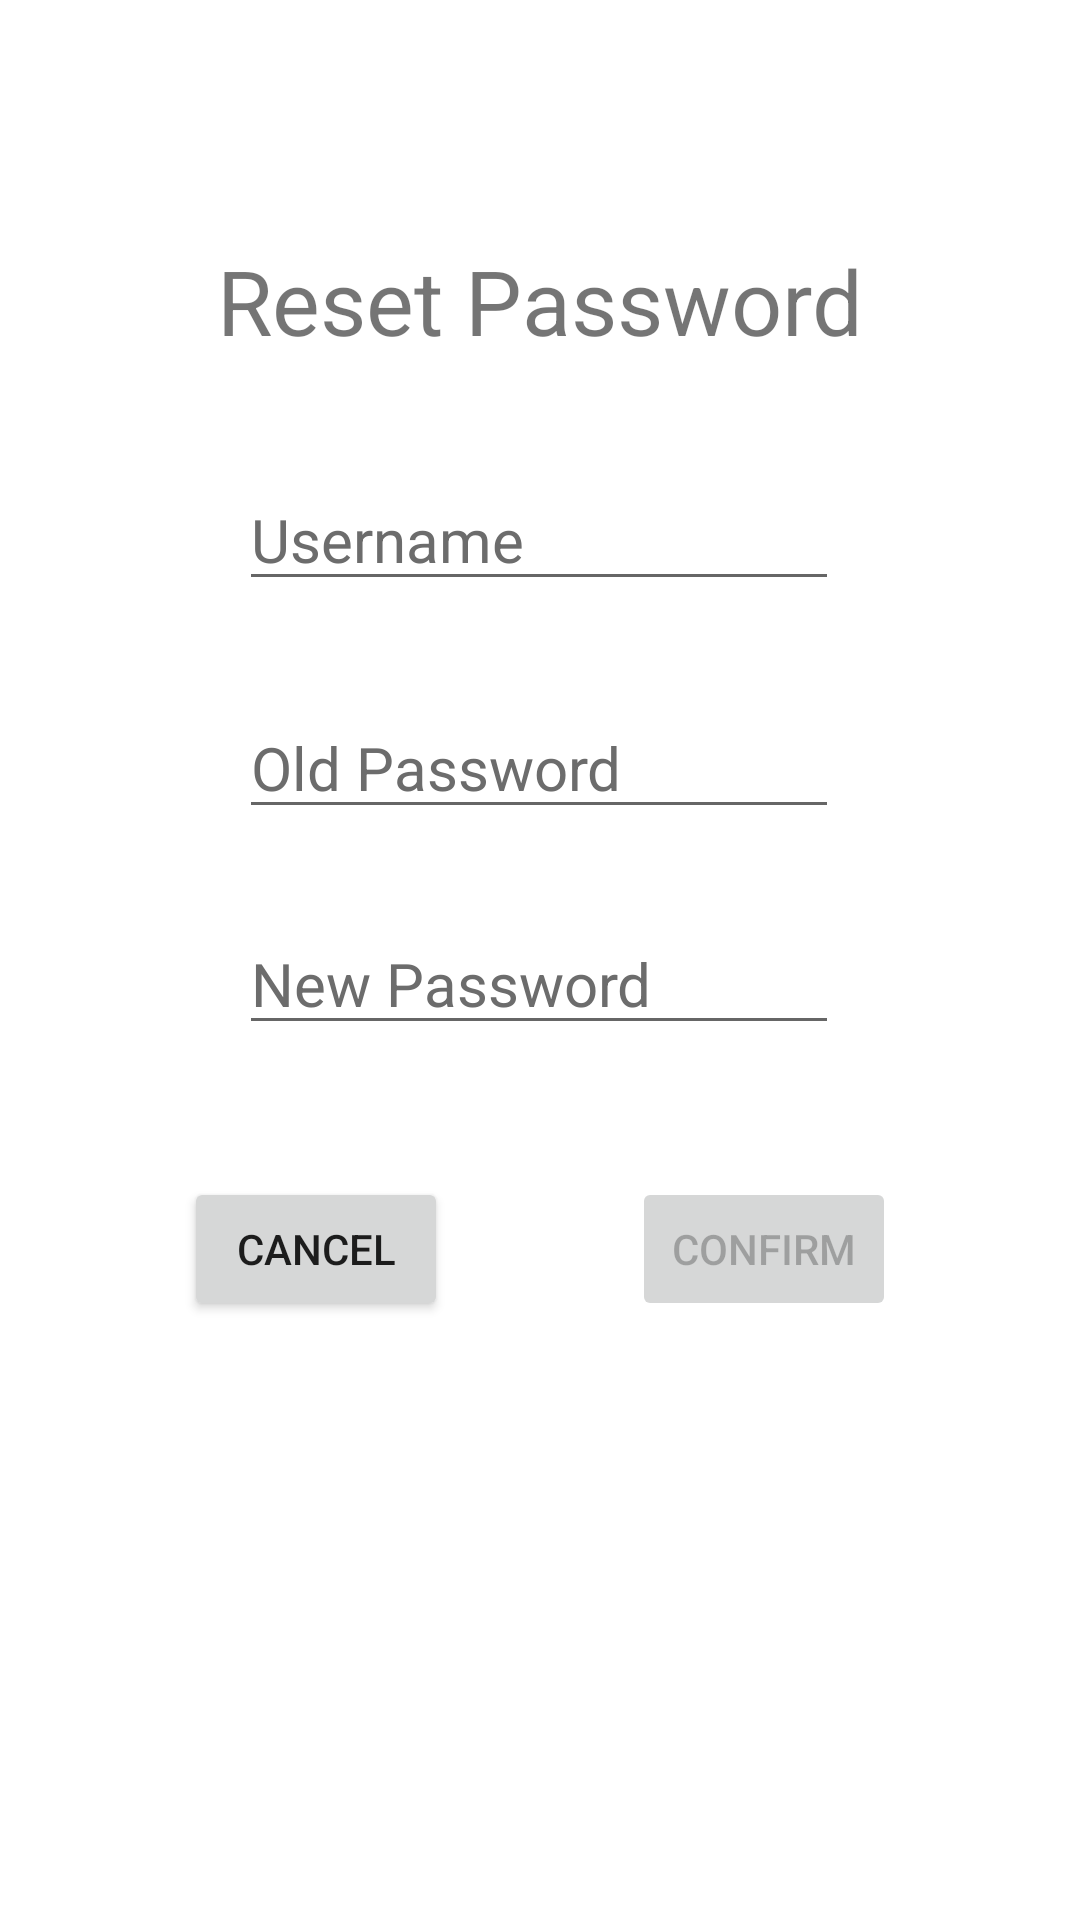

Layout XML and referenced resources for this Android screen:
<!-- AndroidManifest.xml: application theme Theme.GoogleFontApp -->
<!-- res/layout/activity_reset_password.xml -->
<?xml version="1.0" encoding="utf-8"?>
<androidx.constraintlayout.widget.ConstraintLayout xmlns:android="http://schemas.android.com/apk/res/android"
    xmlns:app="http://schemas.android.com/apk/res-auto"
    android:layout_width="match_parent"
    android:layout_height="match_parent">

    <TextView
        android:id="@+id/tvResetPassword"
        android:layout_width="wrap_content"
        android:layout_height="wrap_content"
        android:layout_marginTop="80dp"
        android:text="@string/reset_password_text"
        android:textSize="30sp"
        app:layout_constraintEnd_toEndOf="parent"
        app:layout_constraintStart_toStartOf="parent"
        app:layout_constraintTop_toTopOf="parent" />

    <EditText
        android:id="@+id/inputUsername"
        android:layout_width="200dp"
        android:layout_height="wrap_content"
        android:layout_marginTop="36dp"
        android:autofillHints="username"
        android:digits="@string/username_allowed_digits"
        android:hint="@string/hint_username"
        android:inputType="textPersonName"
        android:maxLength="@integer/maxUsernameLength"
        android:textSize="20sp"
        app:layout_constraintEnd_toEndOf="parent"
        app:layout_constraintHorizontal_bias="0.497"
        app:layout_constraintStart_toStartOf="parent"
        app:layout_constraintTop_toBottomOf="@+id/tvResetPassword" />

    <EditText
        android:id="@+id/inputOldPassword"
        android:layout_width="200dp"
        android:layout_height="wrap_content"
        android:layout_marginTop="32dp"
        android:autofillHints="password"
        android:hint="@string/hint_old_password"
        android:inputType="textPassword"
        android:maxLength="@integer/maxPasswordLength"
        android:textSize="20sp"
        app:layout_constraintEnd_toEndOf="parent"
        app:layout_constraintHorizontal_bias="0.497"
        app:layout_constraintStart_toStartOf="parent"
        app:layout_constraintTop_toBottomOf="@+id/inputUsername" />

    <Button
        android:id="@+id/btCancel"
        android:layout_width="wrap_content"
        android:layout_height="wrap_content"
        android:layout_marginTop="44dp"
        android:text="@string/bt_cancel_text"
        app:layout_constraintEnd_toStartOf="@+id/btConfirm"
        app:layout_constraintHorizontal_bias="0.5"
        app:layout_constraintStart_toStartOf="parent"
        app:layout_constraintTop_toBottomOf="@+id/inputNewPassword" />

    <EditText
        android:id="@+id/inputNewPassword"
        android:layout_width="200dp"
        android:layout_height="wrap_content"
        android:layout_marginTop="28dp"
        android:autofillHints="password"
        android:hint="@string/hint_new_password"
        android:inputType="textPassword"
        android:maxLength="@integer/maxPasswordLength"
        android:textSize="20sp"
        app:layout_constraintEnd_toEndOf="parent"
        app:layout_constraintHorizontal_bias="0.497"
        app:layout_constraintStart_toStartOf="parent"
        app:layout_constraintTop_toBottomOf="@+id/inputOldPassword" />

    <Button
        android:id="@+id/btConfirm"
        android:layout_width="wrap_content"
        android:layout_height="wrap_content"
        android:layout_marginTop="44dp"
        android:enabled="false"
        android:text="@string/bt_confirm_text"
        app:layout_constraintEnd_toEndOf="parent"
        app:layout_constraintHorizontal_bias="0.5"
        app:layout_constraintStart_toEndOf="@+id/btCancel"
        app:layout_constraintTop_toBottomOf="@+id/inputNewPassword" />

</androidx.constraintlayout.widget.ConstraintLayout>
<!-- resources referenced by this layout -->
<resources>
  <integer name="maxPasswordLength">50</integer>
  <integer name="maxUsernameLength">50</integer>
  <string name="bt_cancel_text">Cancel</string>
  <string name="bt_confirm_text">Confirm</string>
  <string name="hint_new_password">New Password</string>
  <string name="hint_old_password">Old Password</string>
  <string name="hint_username">Username</string>
  <string name="reset_password_text">Reset Password</string>
  <string name="username_allowed_digits">
          "ABCDEFGHIJKLMOPQRSTUVWXYZÀÁÂÃÄÅÆÇÈÉÊËÌÍÎÏÒÓÔÕÖØÙÚÛÜÝabcdefghijklmnopqrstuvwxyzàáâãäåæçèéêëìíîïðñòóôõöøùúûüýÿ0123456789 "
      </string>
  <style name="Theme.GoogleFontApp" parent="Theme.MaterialComponents.DayNight.DarkActionBar">
          
          <item name="colorPrimary">@color/blue_500</item>
          <item name="colorPrimaryVariant">@color/blue_700</item>
          <item name="colorOnPrimary">@color/beige_700</item>
          <item name="android:textColorHint">@color/gray</item>
          
          <item name="colorSecondary">@color/emerald_500</item>
          <item name="colorSecondaryVariant">@color/emerald_700</item>
          <item name="colorOnSecondary">@color/black</item>
          
          <item name="android:statusBarColor">?attr/colorPrimaryVariant</item>
          
      </style>
  <color name="blue_500">#386FA4</color>
  <color name="blue_700">#133C55</color>
  <color name="beige_700">#E3E7D3</color>
  <color name="gray">#6C6C6C</color>
  <color name="emerald_500">#26A96C</color>
  <color name="emerald_700">#32936F</color>
  <color name="black">#FF000000</color>
</resources>
